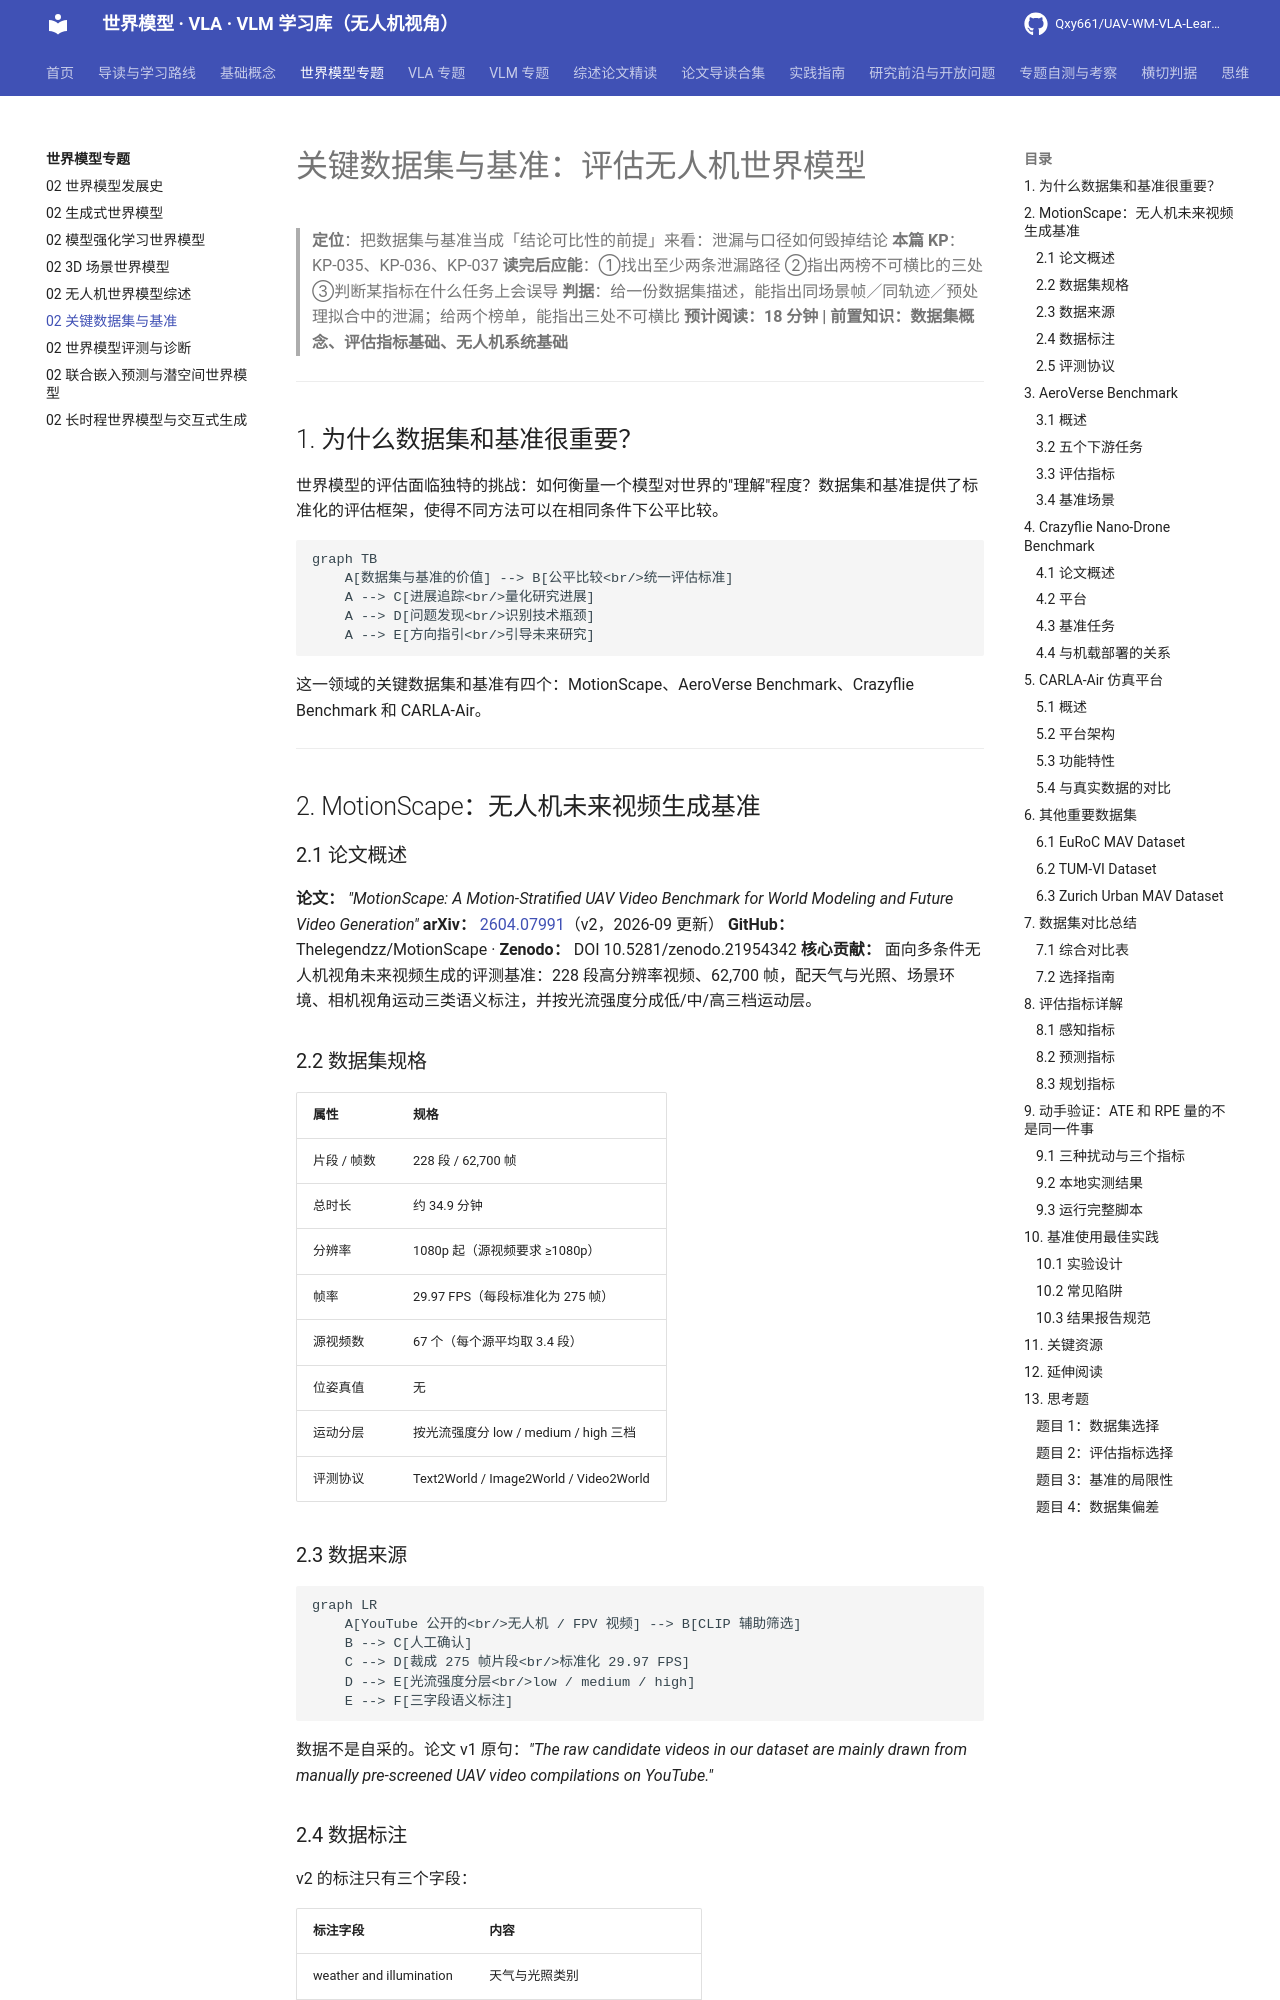

repository: Qxy661/UAV-WM-VLA-Learning · page: docs/02-世界模型专题/07-关键数据集与基准.html · generator: mkdocs

# 关键数据集与基准：评估无人机世界模型

> **定位**：把数据集与基准当成「结论可比性的前提」来看：泄漏与口径如何毁掉结论
> **本篇 KP**：KP-035、KP-036、KP-037
> **读完后应能**：①找出至少两条泄漏路径 ②指出两榜不可横比的三处 ③判断某指标在什么任务上会误导
> **判据**：给一份数据集描述，能指出同场景帧／同轨迹／预处理拟合中的泄漏；给两个榜单，能指出三处不可横比
> **预计阅读：18 分钟 | 前置知识：数据集概念、评估指标基础、无人机系统基础**

---

## 1. 为什么数据集和基准很重要？

世界模型的评估面临独特的挑战：如何衡量一个模型对世界的"理解"程度？数据集和基准提供了标准化的评估框架，使得不同方法可以在相同条件下公平比较。

```mermaid
graph TB
    A[数据集与基准的价值] --> B[公平比较<br/>统一评估标准]
    A --> C[进展追踪<br/>量化研究进展]
    A --> D[问题发现<br/>识别技术瓶颈]
    A --> E[方向指引<br/>引导未来研究]
```

这一领域的关键数据集和基准有四个：MotionScape、AeroVerse Benchmark、Crazyflie Benchmark 和 CARLA-Air。

---

## 2. MotionScape：无人机未来视频生成基准

### 2.1 论文概述

**论文：** *"MotionScape: A Motion-Stratified UAV Video Benchmark for World Modeling and Future Video Generation"*
**arXiv：** [2604.07991](https://arxiv.org/abs/2604.07991)（v2，2026-09 更新）
**GitHub：** Thelegendzz/MotionScape · **Zenodo：** DOI 10.5281/zenodo.21954342
**核心贡献：** 面向多条件无人机视角未来视频生成的评测基准：228 段高分辨率视频、62,700 帧，配天气与光照、场景环境、相机视角运动三类语义标注，并按光流强度分成低/中/高三档运动层。

### 2.2 数据集规格

| 属性 | 规格 |
|------|------|
| 片段 / 帧数 | 228 段 / 62,700 帧 |
| 总时长 | 约 34.9 分钟 |
| 分辨率 | 1080p 起（源视频要求 ≥1080p） |
| 帧率 | 29.97 FPS（每段标准化为 275 帧） |
| 源视频数 | 67 个（每个源平均取 3.4 段） |
| 位姿真值 | 无 |
| 运动分层 | 按光流强度分 low / medium / high 三档 |
| 评测协议 | Text2World / Image2World / Video2World |

### 2.3 数据来源

```mermaid
graph LR
    A[YouTube 公开的<br/>无人机 / FPV 视频] --> B[CLIP 辅助筛选]
    B --> C[人工确认]
    C --> D[裁成 275 帧片段<br/>标准化 29.97 FPS]
    D --> E[光流强度分层<br/>low / medium / high]
    E --> F[三字段语义标注]
```

数据不是自采的。论文 v1 原句：*"The raw candidate videos in our dataset are mainly drawn from manually pre-screened UAV video compilations on YouTube."*

### 2.4 数据标注

v2 的标注只有三个字段：

| 标注字段 | 内容 |
|---------|------|
| weather and illumination | 天气与光照类别 |
| scene environment | 场景环境的自由文本描述（≤5 词） |
| camera-viewpoint motion | 相机视角运动 |

### 2.5 评测协议

| 条件设定 | 输入 | 评测什么 |
|---------|------|---------|
| Text2World | 文本描述 | 由语言条件生成未来视频 |
| Image2World | 首帧图像 | 由单帧外推未来 |
| Video2World | 已有视频前缀 | 由视频上下文续写 |

论文用代表性基线模型做了技术验证，按条件设定与运动层分别报分数，目的是给无人机世界模型的「未来视觉模拟能力」提供统一平台。

---

## 3. AeroVerse Benchmark

### 3.1 概述

AeroVerse 是一篇**基准套件（benchmark suite）论文**，不是综述。它给出「仿真 → 预训练 → 微调 → 评测」的完整链路：一个仿真器、若干数据集，以及一个基于 GPT-4 的自动评测器 SkyAgent-Eval。
